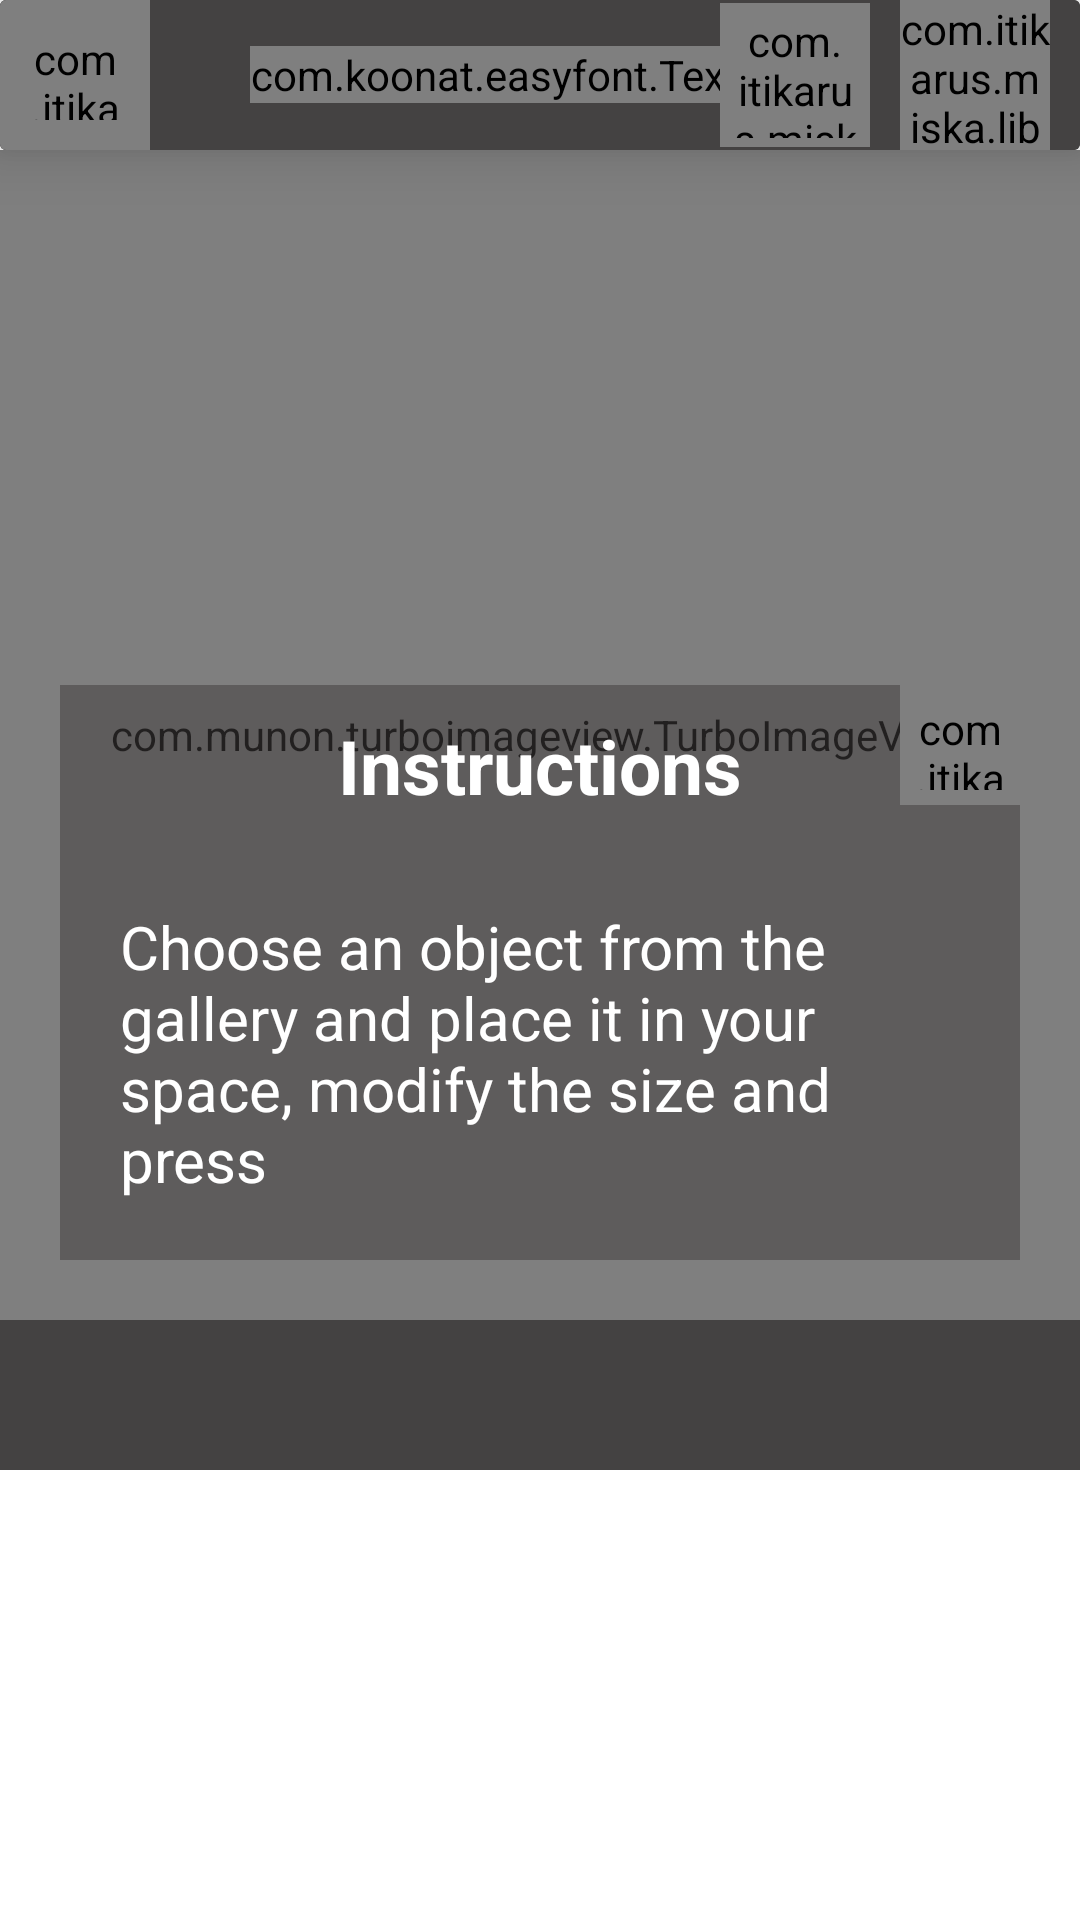

Layout XML and referenced resources for this Android screen:
<!-- AndroidManifest.xml: application theme AppTheme -->
<!-- res/layout/activity_create_space.xml -->
<?xml version="1.0" encoding="utf-8"?>
<LinearLayout
    xmlns:android="http://schemas.android.com/apk/res/android"
    xmlns:app="http://schemas.android.com/apk/res-auto"
    xmlns:tools="http://schemas.android.com/tools"
    android:layout_width="match_parent"
    android:layout_height="match_parent"
    android:orientation="vertical"
    tools:context=".tabs.home.CreateSpaceActivity">
    <androidx.cardview.widget.CardView
        app:cardElevation="@dimen/dip_12"
        android:layout_width="match_parent"
        android:layout_height="wrap_content">
        <RelativeLayout
            android:background="#444242"
            android:layout_width="match_parent"
            android:layout_height="@dimen/dip_50">
            <com.itikarus.miska.library.widget.ClickEffectImageView
                android:id="@+id/iv_btnBack"
                android:layout_centerVertical="true"
                android:padding="@dimen/dip_10"
                android:src="@drawable/ic_back_circle"
                android:layout_width="@dimen/dip_50"
                android:layout_height="@dimen/dip_50" />
            <com.koonat.easyfont.TextView
                app:font_path="fonts/century_gothic.ttf"
                android:id="@+id/tv_titleViewer"
                android:text="@string/create_your_space"
                android:layout_centerInParent="true"
                android:textColor="@color/white"
                android:textStyle="bold"
                android:textSize="@dimen/sp_15"
                android:layout_width="wrap_content"
                android:layout_height="wrap_content"
                tools:ignore="HardcodedText,RelativeOverlap" />
            <com.itikarus.miska.library.widget.ClickEffectImageView
                android:id="@+id/iv_btnDone"
                android:layout_marginEnd="@dimen/dip_10"
                android:layout_alignParentEnd="true"
                android:layout_centerVertical="true"
                android:src="@drawable/finish"
                android:layout_width="@dimen/dip_50"
                android:layout_height="@dimen/dip_52" />
            <com.itikarus.miska.library.widget.ClickEffectImageView
                android:id="@+id/iv_btnSave"
                android:layout_marginEnd="@dimen/dip_10"
                android:layout_toStartOf="@id/iv_btnDone"
                android:layout_centerVertical="true"
                android:padding="@dimen/dip_3"
                android:src="@drawable/save"
                android:layout_width="@dimen/dip_50"
                android:layout_height="@dimen/dip_48" />
        </RelativeLayout>
    </androidx.cardview.widget.CardView>
    <LinearLayout
        android:orientation="vertical"
        android:layout_width="match_parent"
        android:layout_height="match_parent">
        <RelativeLayout
            android:layout_weight="1"
            android:layout_width="match_parent"
            android:layout_height="0dp">
            <RelativeLayout
                android:background="@color/black"
                android:id="@+id/rl_workspace"
                android:layout_width="match_parent"
                android:layout_height="match_parent">
                <ImageView
                    android:id="@+id/iv_bgViewer"
                    android:scaleType="centerCrop"
                    android:layout_width="match_parent"
                    android:layout_height="match_parent"
                    tools:ignore="ContentDescription" />
                <com.munon.turboimageview.TurboImageView
                    android:id="@+id/tiv_turboView"
                    android:layout_width="match_parent"
                    android:layout_height="match_parent" />
                <ImageView
                    android:id="@+id/iv_rotateRight"
                    android:tint="@color/white"
                    android:src="@drawable/ic_rotate_right_black_24px"
                    android:layout_width="@dimen/dip_30"
                    android:layout_height="@dimen/dip_30"
                    tools:ignore="ContentDescription" />
                <ImageView
                    android:id="@+id/iv_rotateLeft"
                    android:layout_alignParentEnd="true"
                    android:tint="@color/white"
                    android:src="@drawable/ic_rotate_left_black_24px"
                    android:layout_width="@dimen/dip_30"
                    android:layout_height="@dimen/dip_30"
                    tools:ignore="ContentDescription" />
            </RelativeLayout>
            <RelativeLayout
                android:layout_alignParentBottom="true"
                android:layout_marginBottom="@dimen/dip_20"
                android:id="@+id/rl_dialogInstruction"
                android:background="#86413E3E"
                android:layout_marginTop="@dimen/dip_100"
                android:layout_marginStart="@dimen/dip_20"
                android:layout_marginEnd="@dimen/dip_20"
                android:layout_width="match_parent"
                android:layout_height="wrap_content">
                <LinearLayout
                    android:orientation="vertical"
                    android:layout_width="match_parent"
                    android:layout_height="wrap_content">
                    <TextView
                        android:text="@string/instructions"
                        android:layout_gravity="center_horizontal"
                        android:textColor="@color/white"
                        android:textStyle="bold"
                        android:textSize="@dimen/sp_25"
                        android:layout_marginTop="@dimen/dip_10"
                        android:layout_width="wrap_content"
                        android:layout_height="wrap_content" />
                    <TextView
                        android:text="@string/msg_instruction2"
                        android:layout_gravity="center_horizontal"
                        android:textColor="@color/white"
                        android:textSize="@dimen/sp_20"
                        android:padding="@dimen/dip_20"
                        android:layout_marginTop="@dimen/dip_10"
                        android:layout_width="wrap_content"
                        android:layout_height="wrap_content" />
                </LinearLayout>
                <com.itikarus.miska.library.widget.ClickEffectImageView
                    android:id="@+id/iv_btnClose"
                    android:src="@drawable/ic_clear_black_24px"
                    android:padding="@dimen/dip_5"
                    android:layout_alignParentEnd="true"
                    android:layout_width="@dimen/dip_40"
                    android:layout_height="@dimen/dip_40" />
            </RelativeLayout>
            <LinearLayout
                android:background="@color/white"
                android:layout_alignParentBottom="true"
                android:visibility="invisible"
                android:id="@+id/productDetailView"
                android:orientation="horizontal"
                android:layout_width="match_parent"
                android:layout_height="@dimen/dip_100">
                <ScrollView
                    android:layout_margin="@dimen/dip_5"
                    android:layout_weight="1"
                    android:layout_width="0dp"
                    android:layout_height="match_parent">
                    <TextView
                        android:id="@+id/productShortDescriptionViewer"
                        android:layout_width="match_parent"
                        android:layout_height="wrap_content"/>
                </ScrollView>
                <androidx.recyclerview.widget.RecyclerView
                    android:layout_gravity="center_vertical"
                    android:id="@+id/productDetailImgListView"
                    android:layout_width="0dp"
                    android:layout_height="wrap_content"
                    android:layout_weight="1"
                    />
            </LinearLayout>
        </RelativeLayout>
        <androidx.recyclerview.widget.RecyclerView
            android:id="@+id/rv_categoryList"
            android:background="#444242"
            android:layout_width="match_parent"
            android:layout_height="@dimen/dip_50"/>
        <RelativeLayout
            android:layout_width="match_parent"
            android:layout_height="@dimen/dip_150">
            <androidx.recyclerview.widget.RecyclerView
                android:id="@+id/rv_productList"
                android:layout_width="match_parent"
                android:layout_height="match_parent"/>
            <com.wang.avi.AVLoadingIndicatorView
                android:visibility="gone"
                android:id="@+id/aiv_loading"
                android:layout_centerInParent="true"
                android:layout_width="wrap_content"
                android:layout_height="wrap_content"
                app:indicatorName="LineScalePulseOutRapidIndicator"
                app:indicatorColor="@color/gray"
                />
        </RelativeLayout>
    </LinearLayout>
</LinearLayout>
<!-- resources referenced by this layout -->
<resources>
  <color name="black">#000000</color>
  <color name="gray">#FF909090</color>
  <color name="white">#ffffff</color>
  <dimen name="dip_10">10dp</dimen>
  <dimen name="dip_100">100dp</dimen>
  <dimen name="dip_12">12dp</dimen>
  <dimen name="dip_150">150dp</dimen>
  <dimen name="dip_20">20dp</dimen>
  <dimen name="dip_3">3dp</dimen>
  <dimen name="dip_30">30dp</dimen>
  <dimen name="dip_40">40dp</dimen>
  <dimen name="dip_48">48dp</dimen>
  <dimen name="dip_5">5dp</dimen>
  <dimen name="dip_50">50dp</dimen>
  <dimen name="dip_52">52dp</dimen>
  <dimen name="sp_15">15sp</dimen>
  <dimen name="sp_20">20sp</dimen>
  <dimen name="sp_25">25sp</dimen>
  <!-- drawable finish: png bitmap (drawable, 9407 bytes) -->
  <!-- drawable save: png bitmap (drawable, 6877 bytes) -->
  <string name="create_your_space">Create your space</string>
  <string name="instructions">Instructions</string>
  <string name="msg_instruction2">Choose an object from the gallery and place it in your space, modify the size and press
      </string>
  <style name="AppTheme" parent="Theme.AppCompat.NoActionBar">
          
          <item name="colorPrimary">@color/colorPrimary</item>
          <item name="colorPrimaryDark">@color/colorPrimaryDark</item>
          <item name="colorAccent">@color/colorAccent</item>
          <item name="android:textColorPrimary">@color/textColorPrimary</item>
          <item name="android:windowBackground">@color/windowBackground</item>
          <item name="android:textColor">@color/black</item>
          <item name="android:soundEffectsEnabled">false</item>
          <item name="android:windowAnimationStyle">@null</item>
          <item name="android:configChanges">orientation|screenSize|uiMode</item>
          <item name="android:windowSoftInputMode">adjustPan</item>
          <item name="android:screenOrientation">portrait</item>
          <item name="android:actionMenuTextColor">#707070</item>
      </style>
  <color name="colorPrimary">#daa94a</color>
  <color name="colorPrimaryDark">#232730</color>
  <color name="colorAccent">#397C3E</color>
  <color name="textColorPrimary">#FFFFFF</color>
  <color name="windowBackground">#FFFFFF</color>
</resources>
